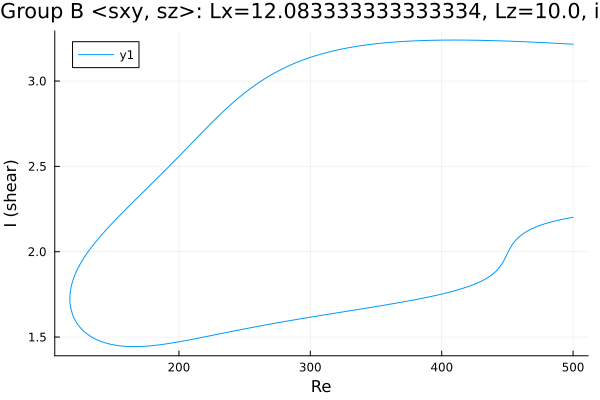

The data file committed next to this chart (first rows):
Re, shear
500.0, 3.216
499.2, 3.216
497.8, 3.217
496.4, 3.217
495, 3.218
493.6, 3.218
492.2, 3.219
490.8, 3.22
489.3, 3.22
487.9, 3.221
486.5, 3.221
485.1, 3.222
483.7, 3.222
482.3, 3.223
481, 3.224
479.6, 3.224
478.2, 3.225
476.8, 3.225
475.3, 3.226
473.9, 3.226
472.5, 3.227
471.1, 3.227
469.7, 3.228
468.3, 3.228
466.9, 3.229
465.4, 3.229
464, 3.23
462.6, 3.23
461.2, 3.231
459.8, 3.231
458.4, 3.232
457, 3.232
455.5, 3.232
454.1, 3.233
452.7, 3.233
451.3, 3.234
449.9, 3.234
448.5, 3.234
447.1, 3.235
445.6, 3.235
444.2, 3.235
442.8, 3.236
441.4, 3.236
440, 3.236
438.6, 3.237
437.2, 3.237
435.7, 3.237
434.3, 3.238
432.9, 3.238
431.5, 3.238
430.1, 3.238
428.7, 3.238
427.3, 3.239
425.8, 3.239
424.4, 3.239
423, 3.239
421.6, 3.239
420.2, 3.239
418.8, 3.24
417.4, 3.24
... 545 more rows
